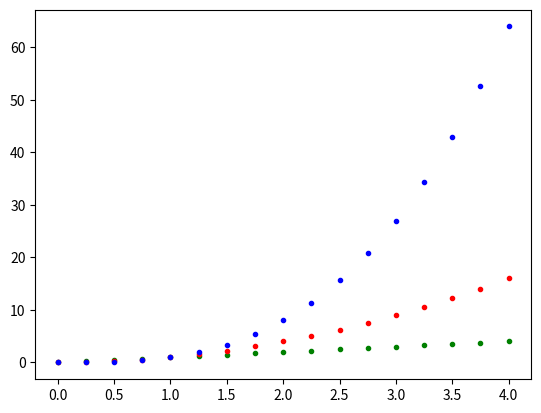

This figure's Python source:
# Homework from week 8
# a programme that displays a plot of the functions f(x)=x, g(x)=x2 and h(x)=x3 in the range [0, 4] on the one set of axes
# copied file from IPython log file

import numpy as np
# import numpy 
import matplotlib.pyplot as plt
# import matplotlib

x = np.arange(0.0, 4.25, 0.25)
# need to define the top end at 4.25 to include 4 in the list
print(x)
# define x as a list
f = x
# define f(x) = x
g = x**2
# define g(x) = x**2
h = x**3
# define h(x) = x**3
plt.plot(f, f, "g.", label="x")
# plot of x by x in green
plt.plot(f, g, "r.", label="x_squared")
# plot of x squared in red
plt.plot(f, h, "b.", label="x_cubed")
# plot of x cubed in blue
plt.show()

